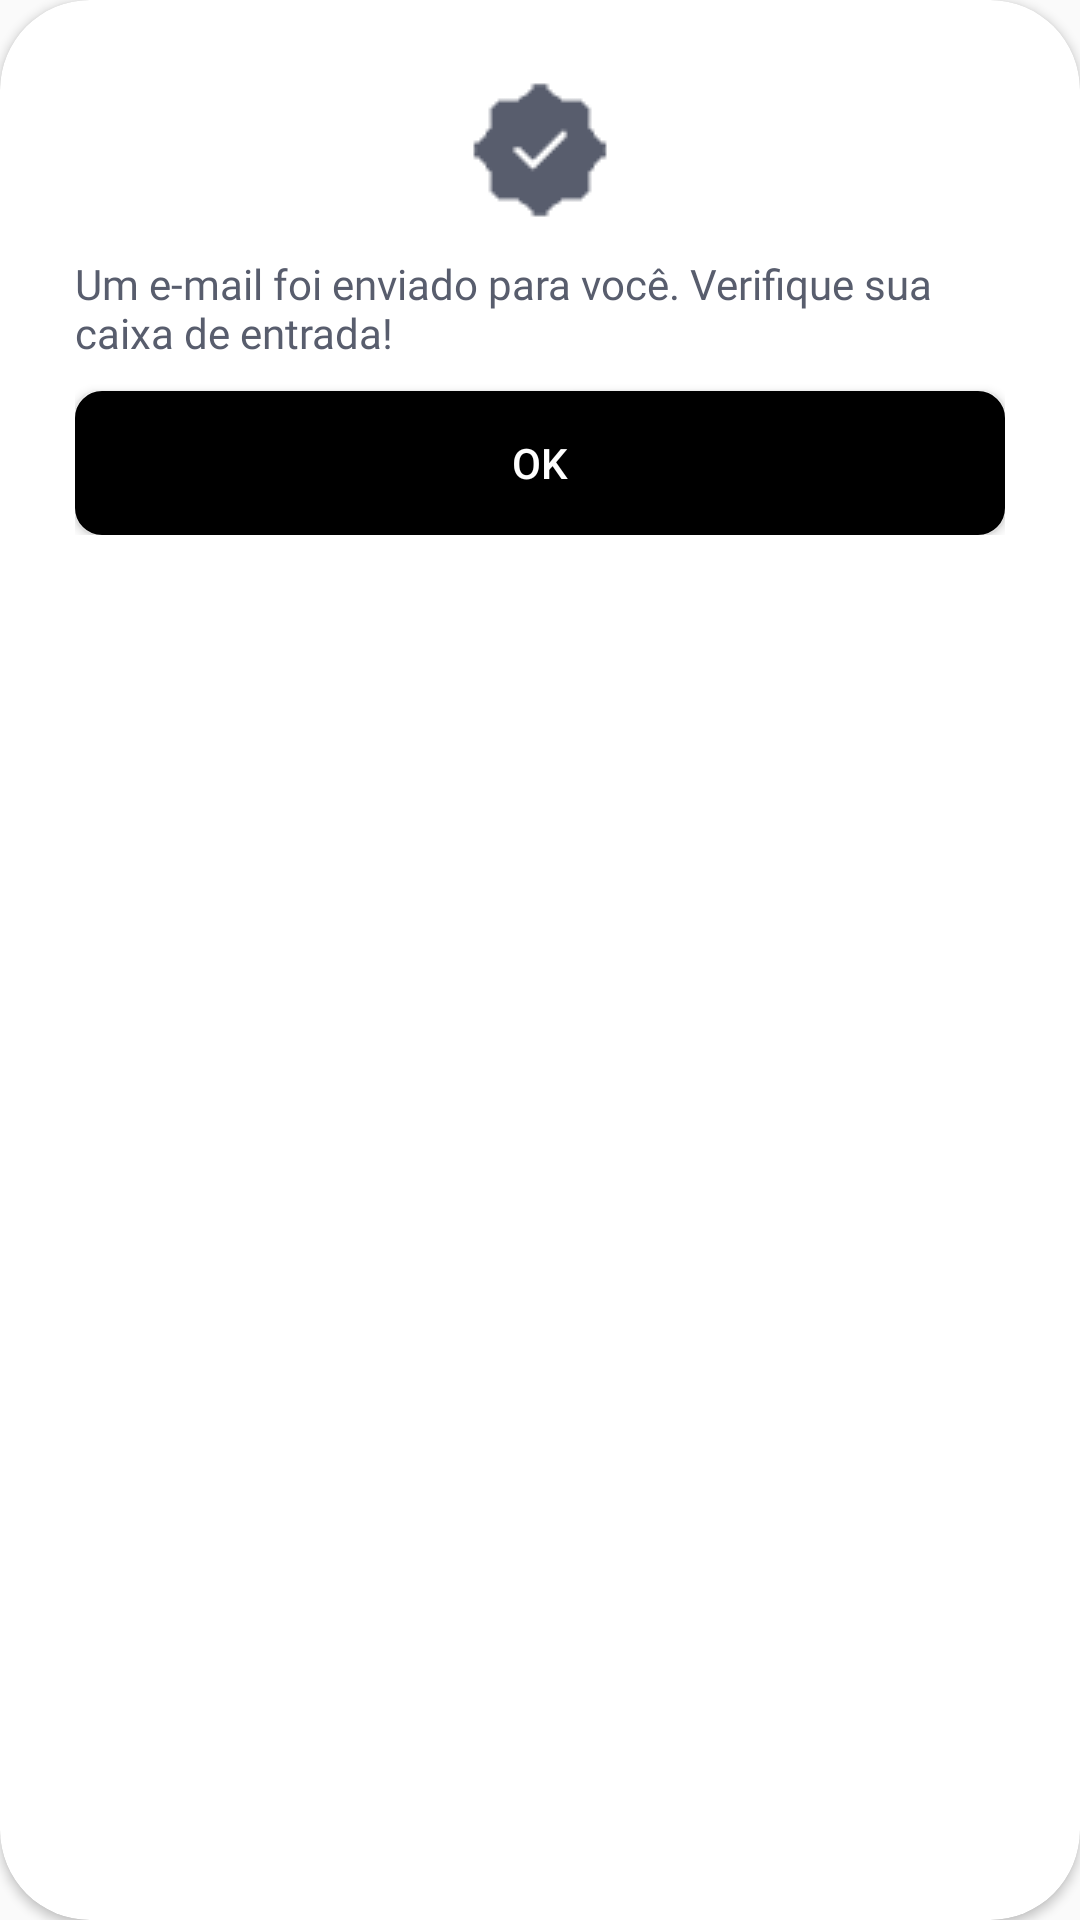

Here is an Android app screen rendered from its layout file. Give the layout XML and the strings, colors and styles it references.
<!-- AndroidManifest.xml: application theme Theme.PI3ES2024TIME25 -->
<!-- res/layout/modal_recovery.xml -->
<?xml version="1.0" encoding="utf-8"?>
<androidx.cardview.widget.CardView xmlns:android="http://schemas.android.com/apk/res/android"
    xmlns:app="http://schemas.android.com/apk/res-auto"
    android:layout_width="match_parent"
    android:layout_height="match_parent"
    app:cardBackgroundColor="@color/white"
    app:cardCornerRadius="30sp">

<LinearLayout
    android:layout_width="match_parent"
    android:layout_height="wrap_content"
    android:orientation="vertical"
    android:padding="25sp">

    <ImageView
        android:id="@+id/imageView"
        android:layout_width="match_parent"
        android:layout_height="wrap_content"
        app:srcCompat="@drawable/verify"
        android:contentDescription="@string/selo_concluido_recovery_modal"/>

    <TextView
        android:id="@+id/texto_modal_recovery"
        android:layout_width="match_parent"
        android:layout_height="wrap_content"
        android:text="@string/texto_modal_recovery"
        android:textColor="#585D6D"
        android:layout_marginTop="10sp"
        android:layout_marginBottom="10sp"
        android:fontFamily="@font/inter_bold"/>
    
    <Button
        android:id="@+id/btn_ok_recovery"
        android:layout_width="match_parent"
        android:layout_height="wrap_content"
        android:text="@string/button_ok_modal"
        android:textColor="@color/white"
        android:background="@drawable/secondary_background_btn"
        />

</LinearLayout>




</androidx.cardview.widget.CardView>
<!-- resources referenced by this layout -->
<resources>
  <color name="white">#FFFFFFFF</color>
  <!-- drawable secondary_background_btn (drawable) -->
  <?xml version="1.0" encoding="utf-8"?>
  <shape xmlns:android="http://schemas.android.com/apk/res/android">
      <stroke android:width="2dp" android:color="#000000"/>
      <corners android:radius="8dp"/>
      <solid android:color="#000000"/>
  </shape>
  <!-- drawable verify: png bitmap (drawable, 853 bytes) -->
  <string name="button_ok_modal">Ok</string>
  <string name="selo_concluido_recovery_modal">Selo de concluído com sucesso</string>
  <string name="texto_modal_recovery">Um e-mail foi enviado para você. Verifique sua caixa de entrada!</string>
  <style name="Theme.PI3ES2024TIME25" parent="Base.Theme.PI3ES2024TIME25" />
  <style name="Base.Theme.PI3ES2024TIME25" parent="Theme.AppCompat.Light.NoActionBar">
  
          
          <item name="colorPrimary">@color/white</item>
          <item name="android:windowFullscreen">true</item>
      </style>
</resources>
